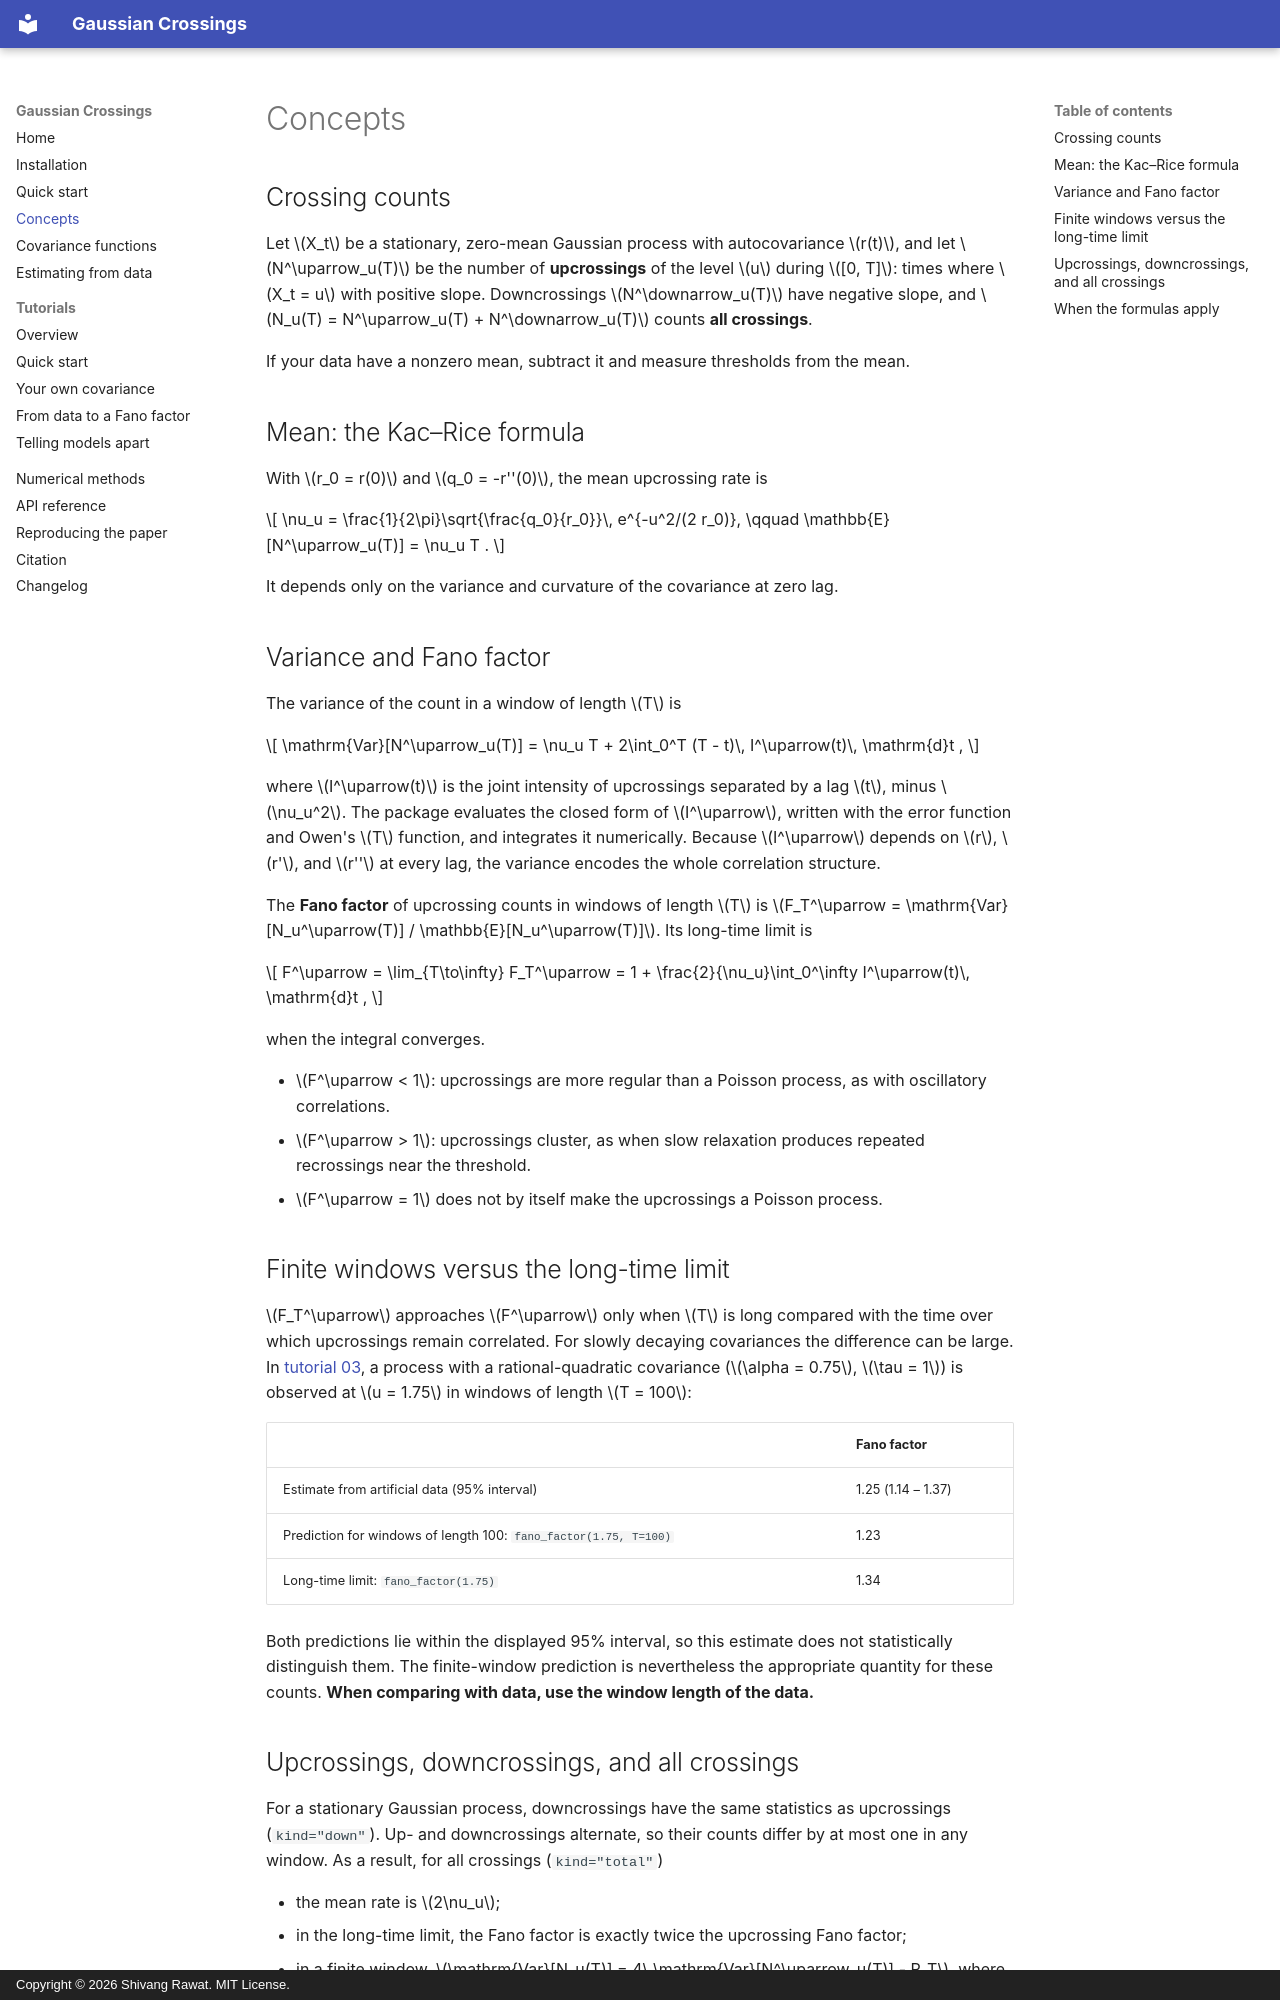

repository: shivangrawat/gaussian-crossings · page: concepts/index.html · generator: mkdocs · copyright: Copyright © 2026 Shivang Rawat. MIT License.

# Concepts

## Crossing counts

Let $X_t$ be a stationary, zero-mean Gaussian process with autocovariance $r(t)$, and let
$N^\uparrow_u(T)$ be the number of **upcrossings** of the level $u$ during $[0, T]$: times where
$X_t = u$ with positive slope. Downcrossings $N^\downarrow_u(T)$ have negative slope, and
$N_u(T) = N^\uparrow_u(T) + N^\downarrow_u(T)$ counts **all crossings**.

If your data have a nonzero mean, subtract it and measure thresholds from the mean.

## Mean: the Kac–Rice formula

With $r_0 = r(0)$ and $q_0 = -r''(0)$, the mean upcrossing rate is

$$
\nu_u = \frac{1}{2\pi}\sqrt{\frac{q_0}{r_0}}\, e^{-u^2/(2 r_0)},
\qquad \mathbb{E}[N^\uparrow_u(T)] = \nu_u T .
$$

It depends only on the variance and curvature of the covariance at zero lag.

## Variance and Fano factor

The variance of the count in a window of length $T$ is

$$
\mathrm{Var}[N^\uparrow_u(T)] = \nu_u T + 2\int_0^T (T - t)\, I^\uparrow(t)\, \mathrm{d}t ,
$$

where $I^\uparrow(t)$ is the joint intensity of upcrossings separated by a lag $t$, minus
$\nu_u^2$. The package evaluates the closed form of $I^\uparrow$, written with the error function
and Owen's $T$ function, and integrates it numerically. Because $I^\uparrow$ depends on $r$, $r'$,
and $r''$ at every lag, the variance encodes the whole correlation structure.

The **Fano factor** of upcrossing counts in windows of length $T$ is
$F_T^\uparrow = \mathrm{Var}[N_u^\uparrow(T)] / \mathbb{E}[N_u^\uparrow(T)]$.
Its long-time limit is

$$
F^\uparrow = \lim_{T\to\infty} F_T^\uparrow = 1 + \frac{2}{\nu_u}\int_0^\infty I^\uparrow(t)\, \mathrm{d}t ,
$$

when the integral converges.

- $F^\uparrow < 1$: upcrossings are more regular than a Poisson process, as with oscillatory correlations.
- $F^\uparrow > 1$: upcrossings cluster, as when slow relaxation produces repeated recrossings near the threshold.
- $F^\uparrow = 1$ does not by itself make the upcrossings a Poisson process.

## Finite windows versus the long-time limit

$F_T^\uparrow$ approaches $F^\uparrow$ only when $T$ is long compared with the time over which upcrossings remain
correlated. For slowly decaying covariances the difference can be large. In
[tutorial 03](tutorials/03_fano_from_data.ipynb), a process with a rational-quadratic covariance
($\alpha = 0.75$, $\tau = 1$) is observed at $u = 1.75$ in windows of length $T = 100$:

| | Fano factor |
|---|---|
| Estimate from artificial data (95% interval) | 1.25 (1.14 – 1.37) |
| Prediction for windows of length 100: `fano_factor(1.75, T=100)` | 1.23 |
| Long-time limit: `fano_factor(1.75)` | 1.34 |

Both predictions lie within the displayed 95% interval, so this estimate does not statistically
distinguish them. The finite-window prediction is nevertheless the appropriate quantity for
these counts. **When comparing with data, use the window length of the data.**

## Upcrossings, downcrossings, and all crossings

For a stationary Gaussian process, downcrossings have the same statistics as upcrossings
(`kind="down"`). Up- and downcrossings alternate, so their counts differ by at most one in any
window. As a result, for all crossings (`kind="total"`)

- the mean rate is $2\nu_u$;
- in the long-time limit, the Fano factor is exactly twice the upcrossing Fano factor;
- in a finite window, $\mathrm{Var}[N_u(T)] = 4\,\mathrm{Var}[N^\uparrow_u(T)] - P_T$, where
  $P_T$ is the probability that $X_0$ and $X_T$ lie on opposite sides of $u$.

For processes satisfying the finite long-time conditions below, high-threshold crossings come
from rare, isolated excursions: the upcrossing Fano factor approaches one and the total-crossing
Fano factor approaches two. This statement does not apply when the long-time Fano factor diverges.
